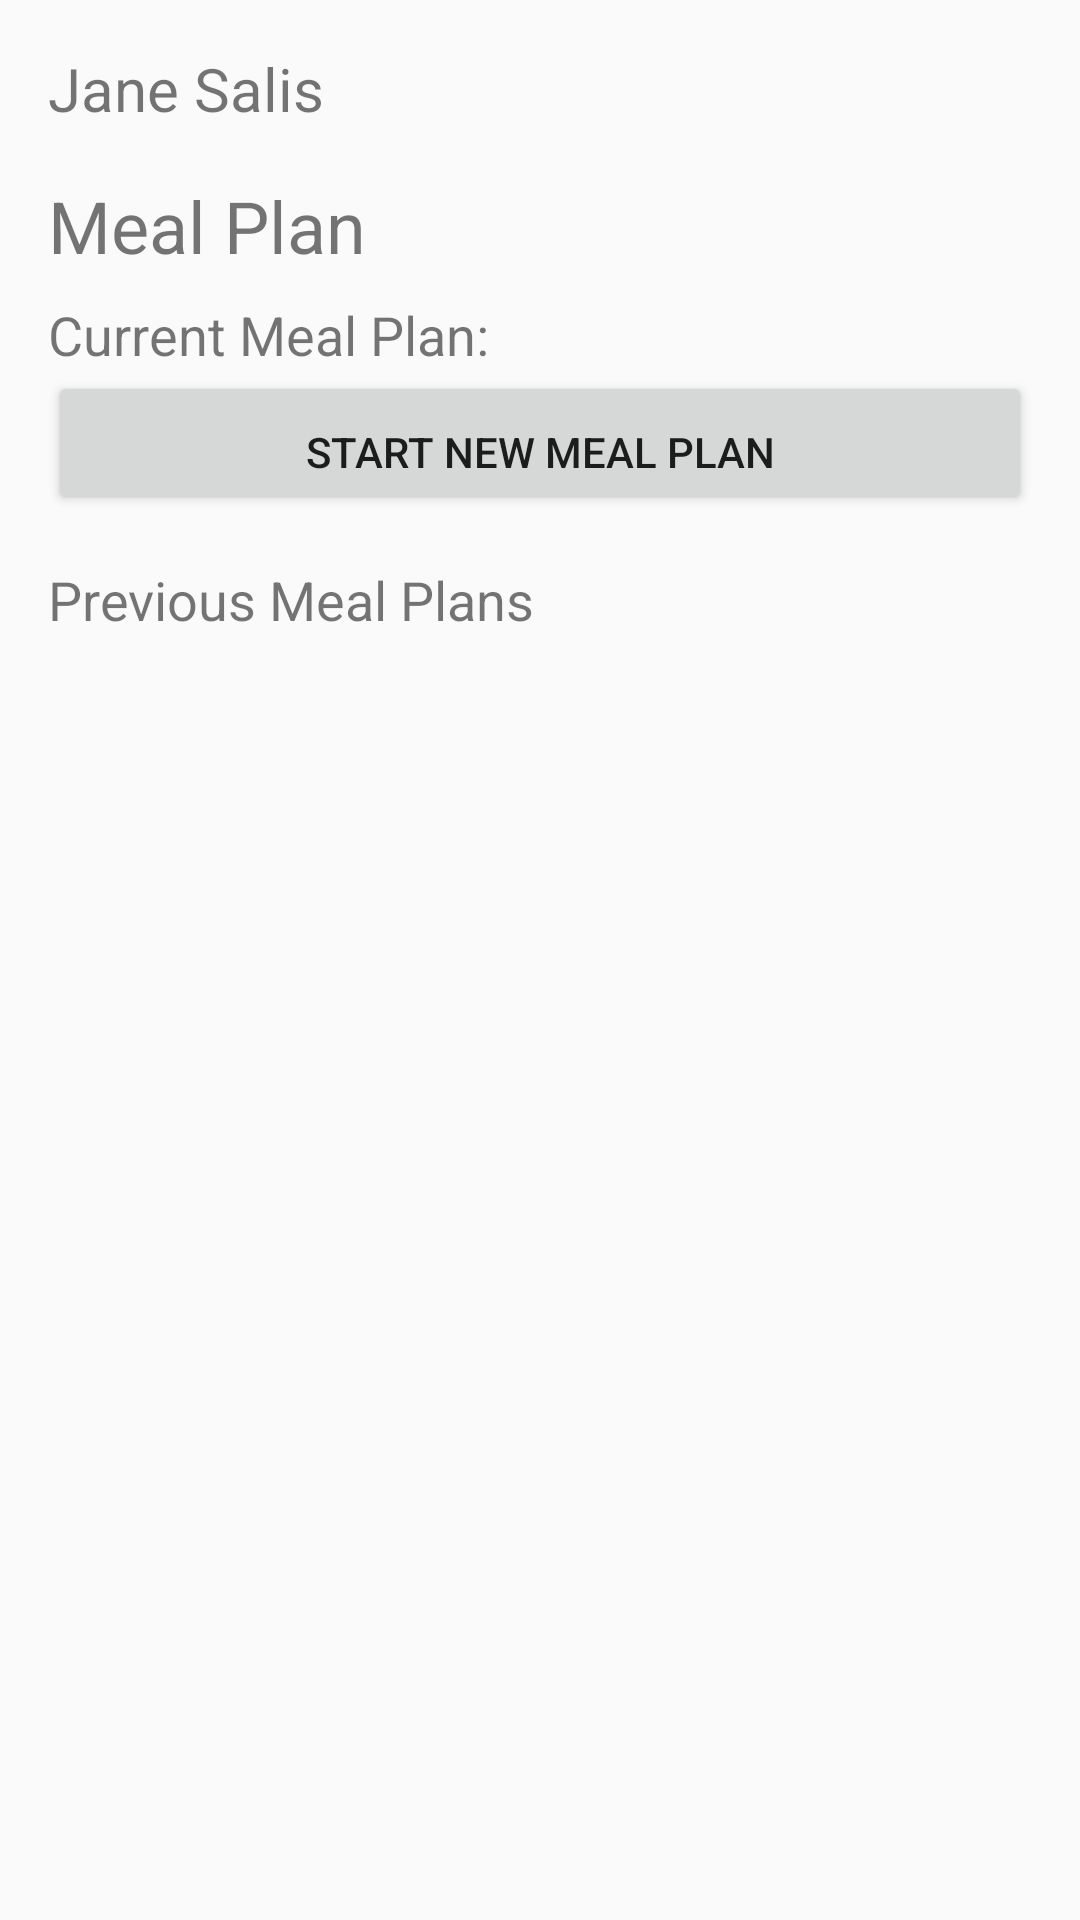

Write the Android layout XML for this screen, with the resource values it uses.
<!-- AndroidManifest.xml: application theme Theme.AppCompat.DayNight -->
<!-- res/layout/activity_meal_plan.xml -->
<LinearLayout xmlns:android="http://schemas.android.com/apk/res/android"
    android:orientation="vertical"
    android:layout_width="match_parent"
    android:layout_height="match_parent"
    android:padding="16dp">


    <TextView
        android:id="@+id/tvUserName"
        android:layout_width="wrap_content"
        android:layout_height="wrap_content"
        android:text="Jane Salis"
        android:textSize="20sp" />

    <TextView
        android:id="@+id/tvMealPlanHeader"
        android:layout_width="wrap_content"
        android:layout_height="wrap_content"
        android:text="Meal Plan"
        android:textSize="24sp"
        android:paddingTop="16dp" />

    
    <TextView
        android:id="@+id/tvCurrentMealPlan"
        android:layout_width="wrap_content"
        android:layout_height="wrap_content"
        android:text="Current Meal Plan:"
        android:textSize="18sp"
        android:paddingTop="8dp" />

    <LinearLayout
        android:id="@+id/llCurrentMealPlan"
        android:layout_width="match_parent"
        android:layout_height="wrap_content"
        android:orientation="vertical">
        
    </LinearLayout>

    
    <Button
        android:id="@+id/btnStartMealPlan"
        android:layout_width="match_parent"
        android:layout_height="wrap_content"
        android:text="Start New Meal Plan"
        android:paddingTop="16dp" />

    <TextView
        android:layout_width="wrap_content"
        android:layout_height="wrap_content"
        android:text="Previous Meal Plans"
        android:textSize="18sp"
        android:paddingTop="16dp" />

    <LinearLayout
        android:id="@+id/llPreviousMealPlans"
        android:layout_width="match_parent"
        android:layout_height="wrap_content"
        android:orientation="vertical">
        
    </LinearLayout>

</LinearLayout>
<!-- resources referenced by this layout -->
<resources>

</resources>
